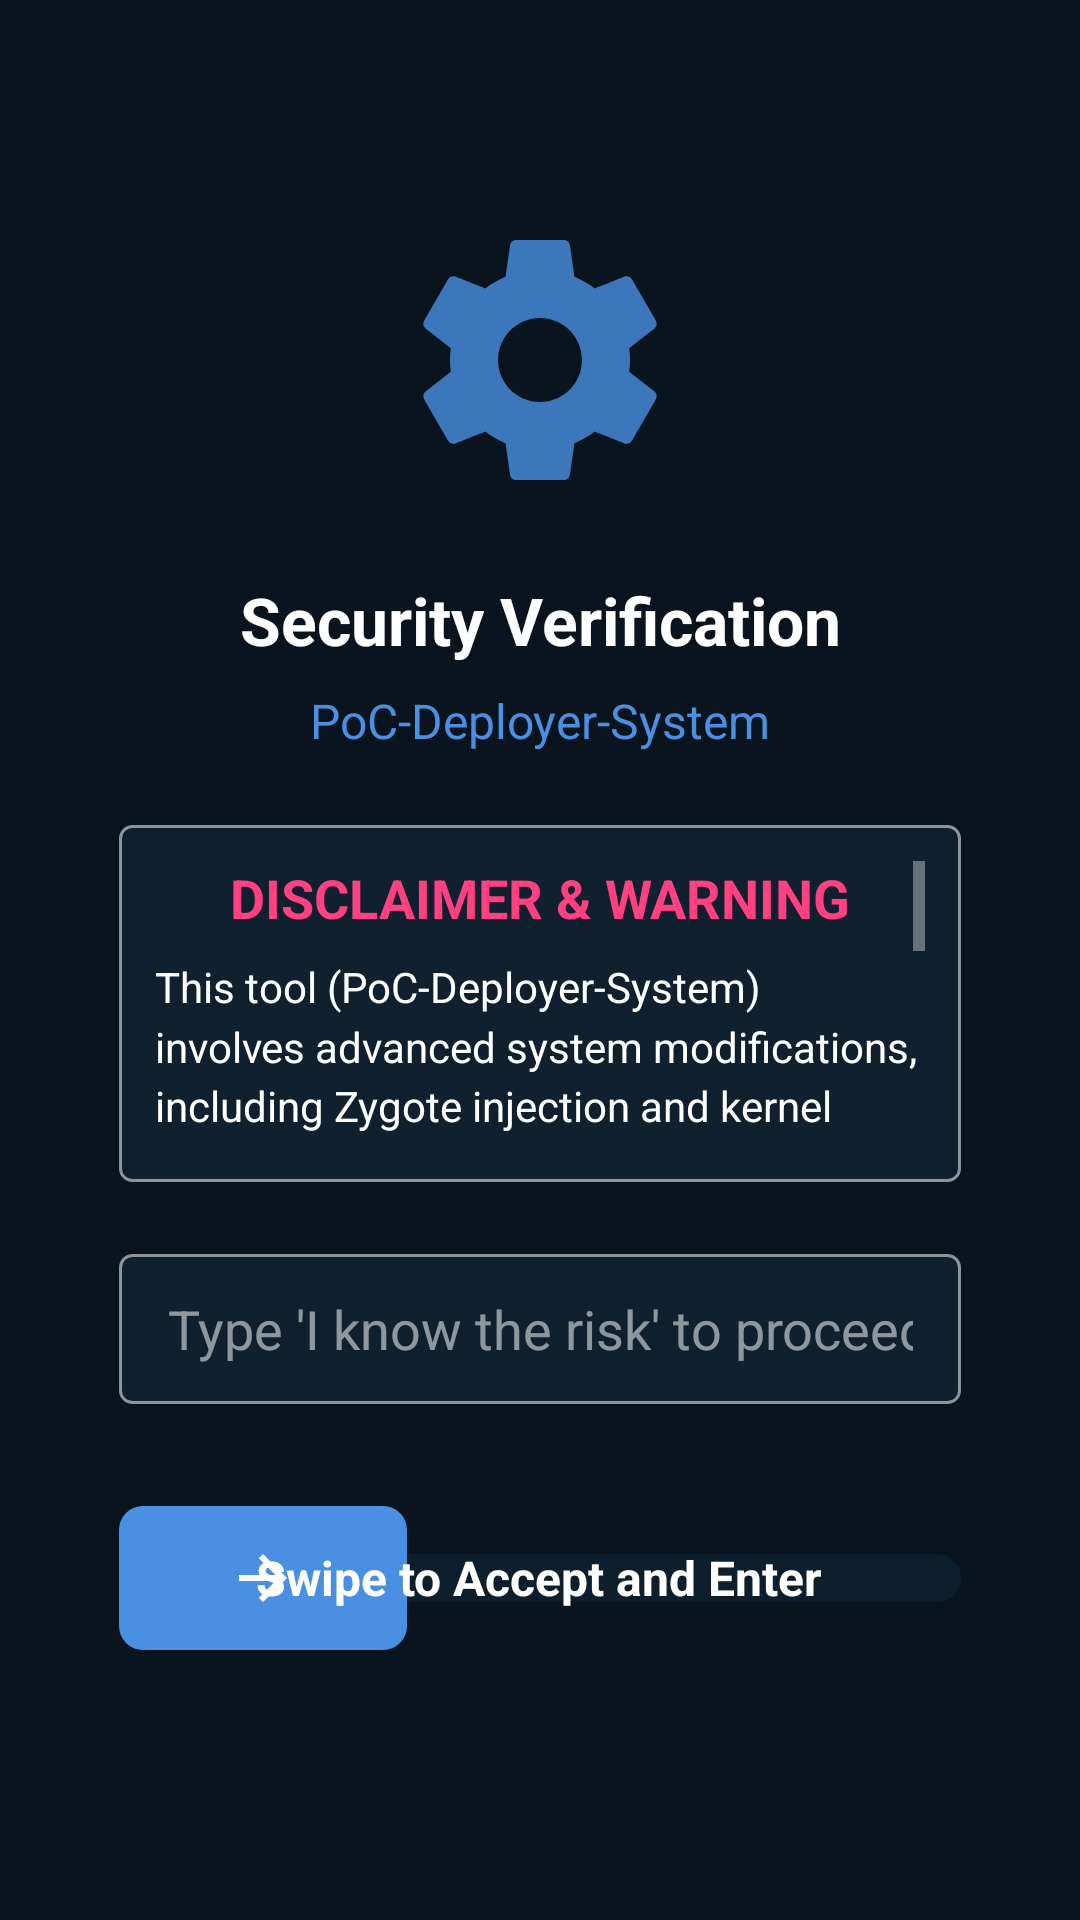

Here is an Android app screen rendered from its layout file. Give the layout XML and the strings, colors and styles it references.
<!-- AndroidManifest.xml: activity theme TwrpUnlockTheme -->
<!-- res/layout/activity_twrp_unlock.xml -->
<?xml version="1.0" encoding="utf-8"?>
<androidx.constraintlayout.widget.ConstraintLayout xmlns:android="http://schemas.android.com/apk/res/android"
    xmlns:app="http://schemas.android.com/apk/res-auto"
    xmlns:tools="http://schemas.android.com/tools"
    android:layout_width="match_parent"
    android:layout_height="match_parent"
    android:background="@color/twrp_background"
    android:padding="24dp">

    <ImageView
        android:id="@+id/gearIcon"
        android:layout_width="96dp"
        android:layout_height="96dp"
        android:layout_marginTop="48dp"
        android:alpha="0.8"
        android:src="@drawable/ic_gear"
        app:layout_constraintEnd_toEndOf="parent"
        app:layout_constraintStart_toStartOf="parent"
        app:layout_constraintTop_toTopOf="parent"
        app:tint="@color/twrp_accent" />

    <TextView
        android:id="@+id/titleTextView"
        android:layout_width="wrap_content"
        android:layout_height="wrap_content"
        android:layout_marginTop="24dp"
        android:text="@string/twrp_header_title"
        android:textColor="@color/white"
        android:textSize="22sp"
        android:textStyle="bold"
        app:layout_constraintEnd_toEndOf="parent"
        app:layout_constraintStart_toStartOf="parent"
        app:layout_constraintTop_toBottomOf="@id/gearIcon" />

    <TextView
        android:id="@+id/subtitleTextView"
        android:layout_width="wrap_content"
        android:layout_height="wrap_content"
        android:layout_marginTop="8dp"
        android:text="@string/app_name"
        android:textColor="@color/twrp_accent"
        android:textSize="16sp"
        app:layout_constraintEnd_toEndOf="parent"
        app:layout_constraintStart_toStartOf="parent"
        app:layout_constraintTop_toBottomOf="@id/titleTextView" />

    <ScrollView
        android:layout_width="0dp"
        android:layout_height="0dp"
        android:layout_marginTop="24dp"
        android:layout_marginBottom="24dp"
        android:background="@drawable/edit_text_background"
        android:padding="12dp"
        app:layout_constraintBottom_toTopOf="@+id/riskEditText"
        app:layout_constraintEnd_toEndOf="parent"
        app:layout_constraintStart_toStartOf="parent"
        app:layout_constraintTop_toBottomOf="@id/subtitleTextView"
        app:layout_constraintWidth_percent="0.9">

        <LinearLayout
            android:layout_width="match_parent"
            android:layout_height="wrap_content"
            android:orientation="vertical">

            <TextView
                android:layout_width="match_parent"
                android:layout_height="wrap_content"
                android:gravity="center"
                android:text="@string/disclaimer_title"
                android:textColor="@color/colorAccent"
                android:textSize="18sp"
                android:textStyle="bold" />

            <TextView
                android:layout_width="match_parent"
                android:layout_height="wrap_content"
                android:layout_marginTop="8dp"
                android:lineSpacingMultiplier="1.2"
                android:text="@string/disclaimer_content"
                android:textColor="@color/white"
                android:textSize="14sp" />
        </LinearLayout>
    </ScrollView>

    <EditText
        android:id="@+id/riskEditText"
        android:layout_width="0dp"
        android:layout_height="50dp"
        android:layout_marginBottom="32dp"
        android:background="@drawable/edit_text_background"
        android:gravity="center"
        android:hint="@string/twrp_risk_hint"
        android:imeOptions="actionDone"
        android:inputType="text"
        android:maxLines="1"
        android:paddingStart="16dp"
        android:paddingEnd="16dp"
        android:textColor="@color/white"
        android:textColorHint="@color/text_hint_white"
        android:textCursorDrawable="@null"
        app:layout_constraintBottom_toTopOf="@+id/swipeContainer"
        app:layout_constraintEnd_toEndOf="parent"
        app:layout_constraintStart_toStartOf="parent"
        app:layout_constraintWidth_percent="0.9" />

    <FrameLayout
        android:id="@+id/swipeContainer"
        android:layout_width="0dp"
        android:layout_height="wrap_content"
        android:layout_marginBottom="64dp"
        app:layout_constraintBottom_toBottomOf="parent"
        app:layout_constraintEnd_toEndOf="parent"
        app:layout_constraintStart_toStartOf="parent"
        app:layout_constraintWidth_percent="0.9">

        <SeekBar
            android:id="@+id/swipeToUnlockSeekBar"
            android:layout_width="match_parent"
            android:layout_height="52dp"
            android:max="100"
            android:paddingStart="0dp"
            android:paddingEnd="0dp"
            android:progress="0"
            android:progressDrawable="@drawable/twrp_seekbar_track"
            android:splitTrack="false"
            android:thumb="@drawable/twrp_seekbar_thumb"
            android:thumbOffset="0dp" />

        <TextView
            android:id="@+id/swipeTextView"
            android:layout_width="wrap_content"
            android:layout_height="wrap_content"
            android:layout_gravity="center"
            android:clickable="false"
            android:elevation="2dp"
            android:focusable="false"
            android:text="@string/twrp_swipe_text"
            android:textColor="@color/white"
            android:textSize="16sp"
            android:textStyle="bold" />

    </FrameLayout>

</androidx.constraintlayout.widget.ConstraintLayout>
<!-- resources referenced by this layout -->
<resources>
  <color name="colorAccent">#FF4081</color>
  <color name="text_hint_white">#88FFFFFF</color>
  <color name="twrp_accent">#4A90E2</color>
  <color name="twrp_background">#0A141E</color>
  <color name="white">#FFFFFFFF</color>
  <!-- drawable edit_text_background (drawable) -->
  <?xml version="1.0" encoding="utf-8"?>
  <selector xmlns:android="http://schemas.android.com/apk/res/android">
      
      <item android:state_focused="true">
          <shape android:shape="rectangle">
              <solid android:color="#10202E" />
              <stroke android:width="2dp" android:color="@color/twrp_accent" />
              <corners android:radius="4dp" />
          </shape>
      </item>
      
      <item>
          <shape android:shape="rectangle">
              <solid android:color="#10202E" />
              <stroke android:width="1dp" android:color="#88FFFFFF" />
              <corners android:radius="4dp" />
          </shape>
      </item>
  </selector>
  <!-- drawable twrp_seekbar_thumb (drawable) -->
  <?xml version="1.0" encoding="utf-8"?>
  <layer-list xmlns:android="http://schemas.android.com/apk/res/android">
      <item>
          <shape android:shape="rectangle">
              <solid android:color="@color/twrp_accent" />
              <corners android:radius="8dp" />
              <size android:height="48dp" android:width="96dp" />
          </shape>
      </item>
      <item android:drawable="@drawable/ic_arrow_forward"
            android:gravity="center" />
  </layer-list>
  <!-- drawable twrp_seekbar_track (drawable) -->
  <?xml version="1.0" encoding="utf-8"?>
  <shape xmlns:android="http://schemas.android.com/apk/res/android"
      android:shape="rectangle">
      <solid android:color="@color/twrp_track_background" />
      <corners android:radius="8dp" />
  </shape>
  <string name="app_name">PoC-Deployer-System</string>
  <string name="disclaimer_content">This tool (PoC-Deployer-System) involves advanced system modifications, including Zygote injection and kernel manipulation.\n\nBy swiping to unlock, you agree that:\n1. You accept full responsibility for any damage to your device (bootloops, bricking, data loss).\n2. The developer is NOT liable for any consequences of using this software.\n3. You understand this is a BETA build intended for testing and educational purposes only.\n\nIf you do not agree, please uninstall this application immediately.</string>
  <string name="disclaimer_title">DISCLAIMER &amp; WARNING</string>
  <string name="twrp_header_title">Security Verification</string>
  <string name="twrp_risk_hint">Type \'I know the risk\' to proceed</string>
  <string name="twrp_swipe_text">Swipe to Accept and Enter</string>
  <style name="TwrpUnlockTheme" parent="Theme.AppCompat.NoActionBar">
          <item name="android:windowBackground">@color/twrp_background</item>
          <item name="colorPrimary">@color/twrp_accent</item>
          <item name="colorPrimaryDark">@color/twrp_background</item>
          <item name="colorAccent">@color/twrp_accent</item>
          <item name="android:textColor">@color/white</item>
          <item name="android:textColorHint">@color/text_hint_white</item>
      </style>
  <!-- drawable ic_arrow_forward (drawable) -->
  <vector xmlns:android="http://schemas.android.com/apk/res/android"
      android:width="24dp"
      android:height="24dp"
      android:viewportWidth="24.0"
      android:viewportHeight="24.0"
      android:tint="?android:attr/textColorPrimary">
      <path
          android:fillColor="@android:color/white"
          android:pathData="M12,4l-1.41,1.41L16.17,11H4v2h12.17l-5.58,5.59L12,20l8,-8z"/>
  </vector>
  <color name="twrp_track_background">#0D1F2D</color>
</resources>
